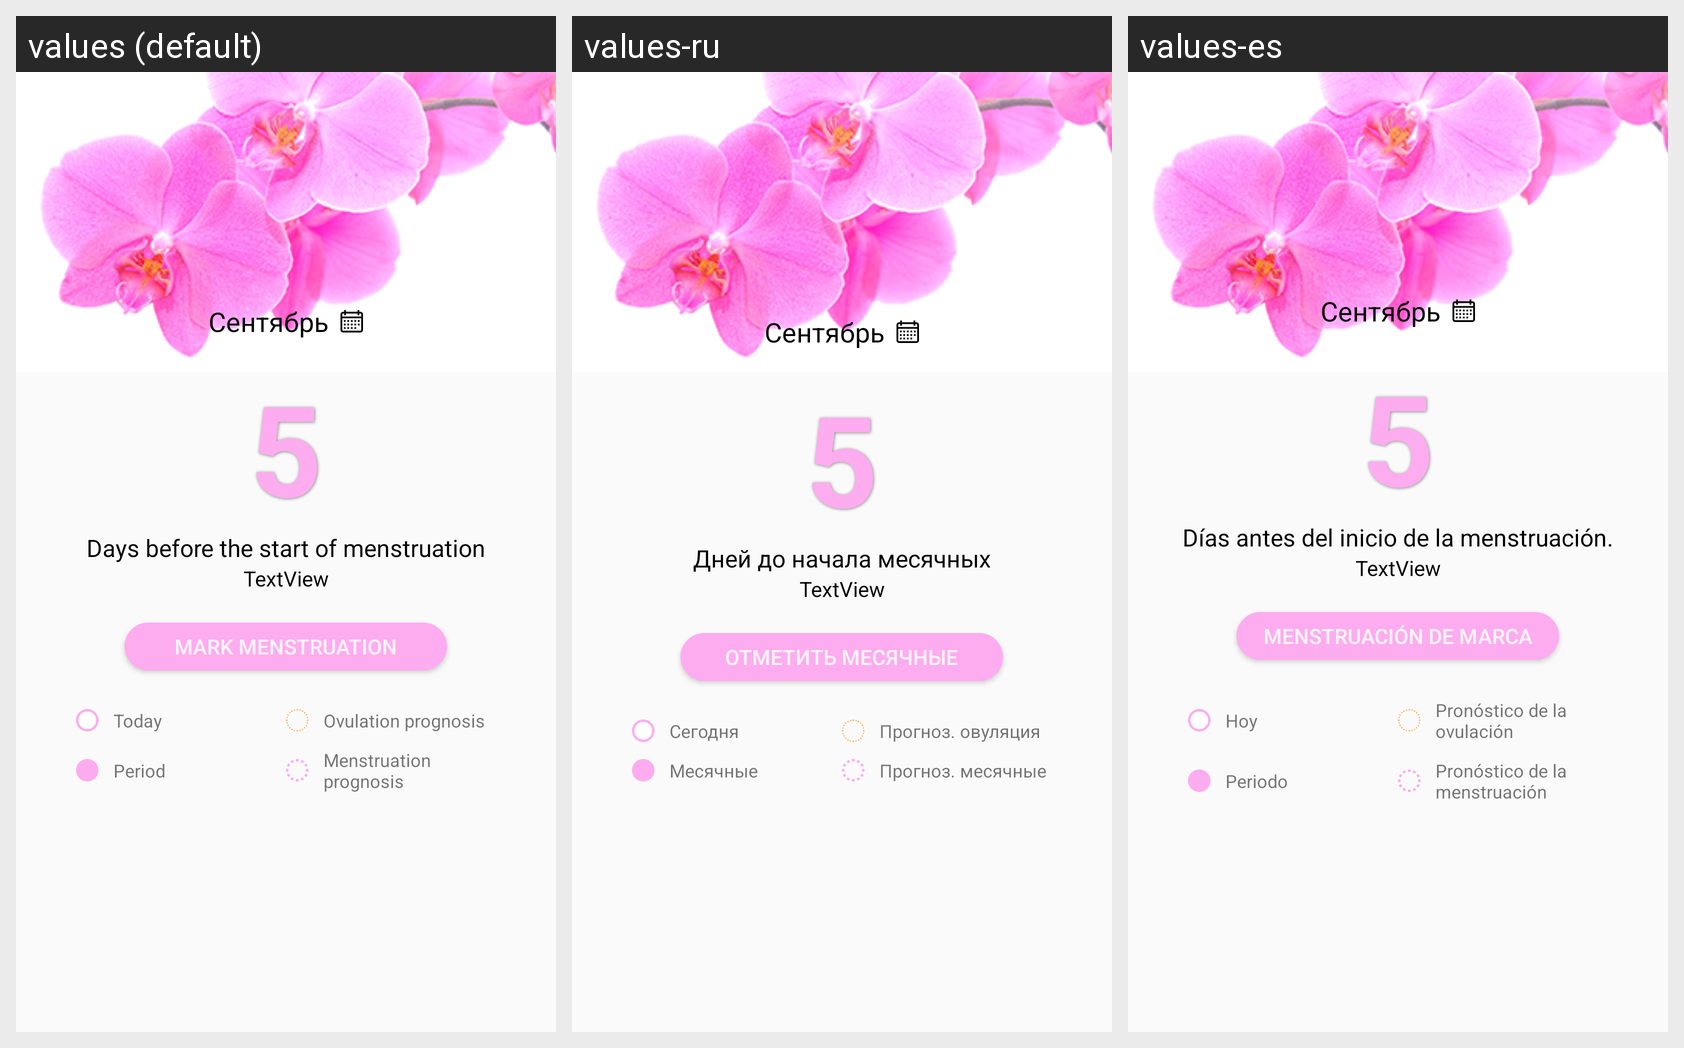

Strings drawn on this Android screen and how each of the app's shown locales translates them:
Android screen res/layout/fragment_calendar.xml rendered under 3 locales, left to right: values (default), values-ru, values-es. Device: Nexus 5 (rendered at 1080×1920; each locale shown at half size, 540×960, under a caption strip naming it); theme AppTheme.NoActionBar.
Strings drawn on this screen, with the default value and each locale's value (text and hints the layout hard-codes, and strings that could not be matched under every locale, appear in the picture but are not listed):

cicle_text
  values: Days before the start of menstruation
  values-ru: Дней до начала месячных
  values-es: Días antes del inicio de la menstruación.

cicle_btn_text
  values: MARK MENSTRUATION
  values-ru: ОТМЕТИТЬ МЕСЯЧНЫЕ
  values-es: MENSTRUACIÓN DE MARCA

title_today
  values: Today
  values-ru: Сегодня
  values-es: Hoy

text_ovelation
  values: Ovulation prognosis
  values-ru: Прогноз. овуляция
  values-es: Pronóstico de la ovulación

menstrual_title
  values: Period
  values-ru: Месячные
  values-es: Periodo

text_future_menstruation
  values: Menstruation prognosis
  values-ru: Прогноз. месячные
  values-es: Pronóstico de la menstruación
